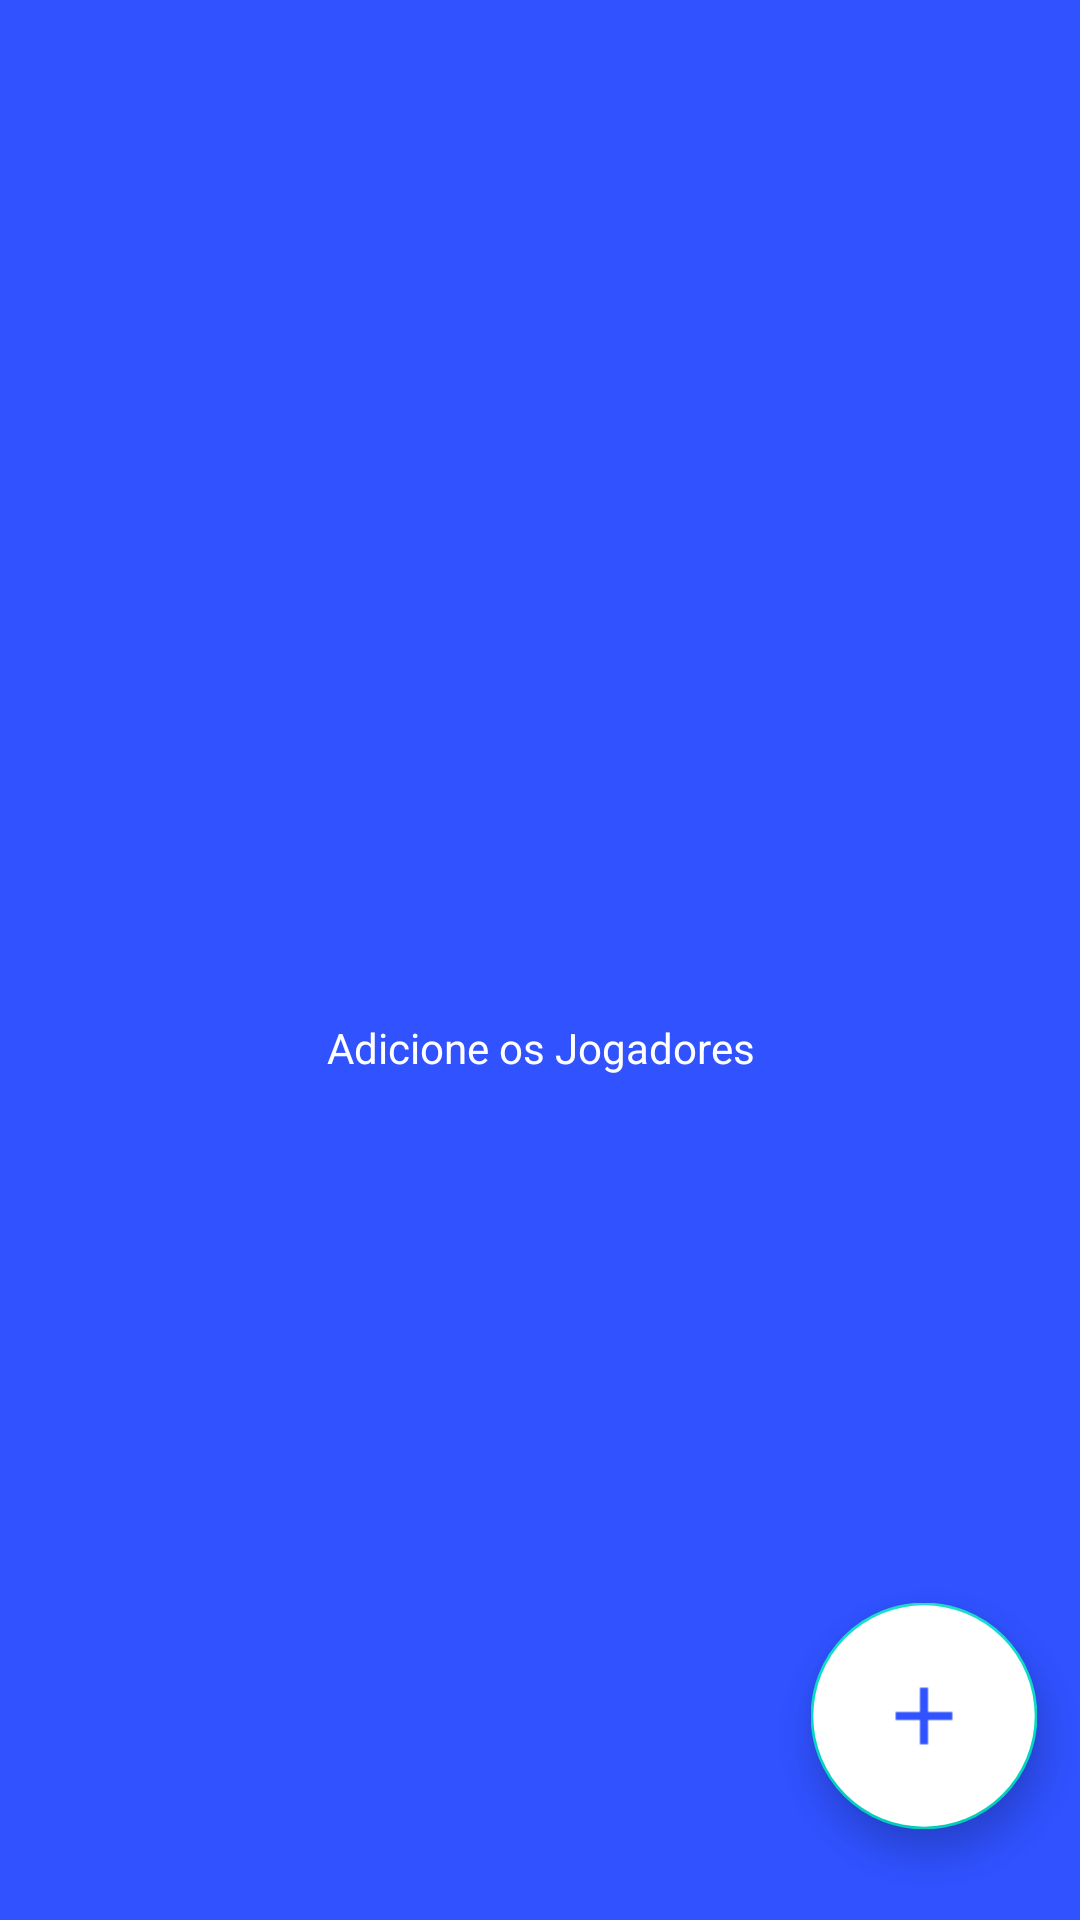

Layout XML and referenced resources for this Android screen:
<!-- AndroidManifest.xml: application theme Theme.AdmCartolaLigas -->
<!-- res/layout/fragment_adicionar.xml -->
<?xml version="1.0" encoding="utf-8"?>
<androidx.constraintlayout.widget.ConstraintLayout xmlns:android="http://schemas.android.com/apk/res/android"
    xmlns:app="http://schemas.android.com/apk/res-auto"
    xmlns:tools="http://schemas.android.com/tools"
    android:layout_width="match_parent"
    android:layout_height="match_parent"
    tools:context=".ui.AdicionarFragment">

    <androidx.recyclerview.widget.RecyclerView
        android:id="@+id/rv_Adicionar"
        android:layout_width="0dp"
        android:layout_height="0dp"
        app:layout_constraintBottom_toBottomOf="parent"
        app:layout_constraintEnd_toEndOf="parent"
        app:layout_constraintStart_toStartOf="parent"
        app:layout_constraintTop_toTopOf="parent" />

    <LinearLayout
        android:id="@+id/linearLayout4"
        android:layout_width="match_parent"
        android:layout_height="wrap_content"
        android:layout_marginHorizontal="32dp"
        android:gravity="center"
        android:orientation="vertical"
        app:layout_constraintBottom_toBottomOf="parent"
        app:layout_constraintEnd_toEndOf="parent"
        app:layout_constraintStart_toStartOf="parent"
        app:layout_constraintTop_toTopOf="parent">

        <ProgressBar
            android:id="@+id/progressBar"
            android:layout_width="wrap_content"
            android:layout_height="wrap_content"
            android:indeterminateTint="@color/white" />

        <TextView
            android:id="@+id/txt_info_adicionar"
            android:layout_width="match_parent"
            android:layout_height="wrap_content"
            android:layout_marginTop="10dp"
            android:text="Adicione os Jogadores"
            android:textAlignment="center"
            android:textColor="@color/white"

            />


    </LinearLayout>

    <com.google.android.material.floatingactionbutton.FloatingActionButton
        android:id="@+id/fab_add_players"
        android:layout_width="wrap_content"
        android:layout_height="wrap_content"
        android:layout_marginEnd="24dp"
        android:layout_marginBottom="40dp"
        android:backgroundTint="@color/white"
        app:tint="@color/light_blue"
        android:scaleX="1.35"
        android:scaleY="1.35"
        android:src="@drawable/ic_add"
        app:layout_constraintBottom_toBottomOf="parent"
        app:layout_constraintEnd_toEndOf="parent" />



</androidx.constraintlayout.widget.ConstraintLayout>
<!-- resources referenced by this layout -->
<resources>
  <color name="light_blue">#3052FF</color>
  <color name="white">#FFFFFFFF</color>
  <!-- drawable ic_add (drawable) -->
  <vector android:height="24dp" android:tint="#3052FF"
      android:viewportHeight="24" android:viewportWidth="24"
      android:width="24dp" xmlns:android="http://schemas.android.com/apk/res/android">
      <path android:fillColor="@android:color/white" android:pathData="M19,13h-6v6h-2v-6H5v-2h6V5h2v6h6v2z"/>
  </vector>
  <style name="Theme.AdmCartolaLigas" parent="Theme.MaterialComponents.DayNight.NoActionBar">
          
          <item name="colorPrimary">@color/light_blue</item>
          <item name="colorPrimaryVariant">@color/light_blue</item>
          <item name="colorOnPrimary">@color/light_blue</item>
          
          <item name="colorSecondary">@color/teal_200</item>
          <item name="colorSecondaryVariant">@color/teal_700</item>
          <item name="colorOnSecondary">@color/light_blue</item>
          
          <item name="android:statusBarColor" tools:targetApi="l">?attr/colorPrimaryVariant</item>
          
  
          <item name="android:windowBackground">@color/light_blue</item>
      </style>
  <color name="teal_200">#FF03DAC5</color>
  <color name="teal_700">#FF018786</color>
</resources>
